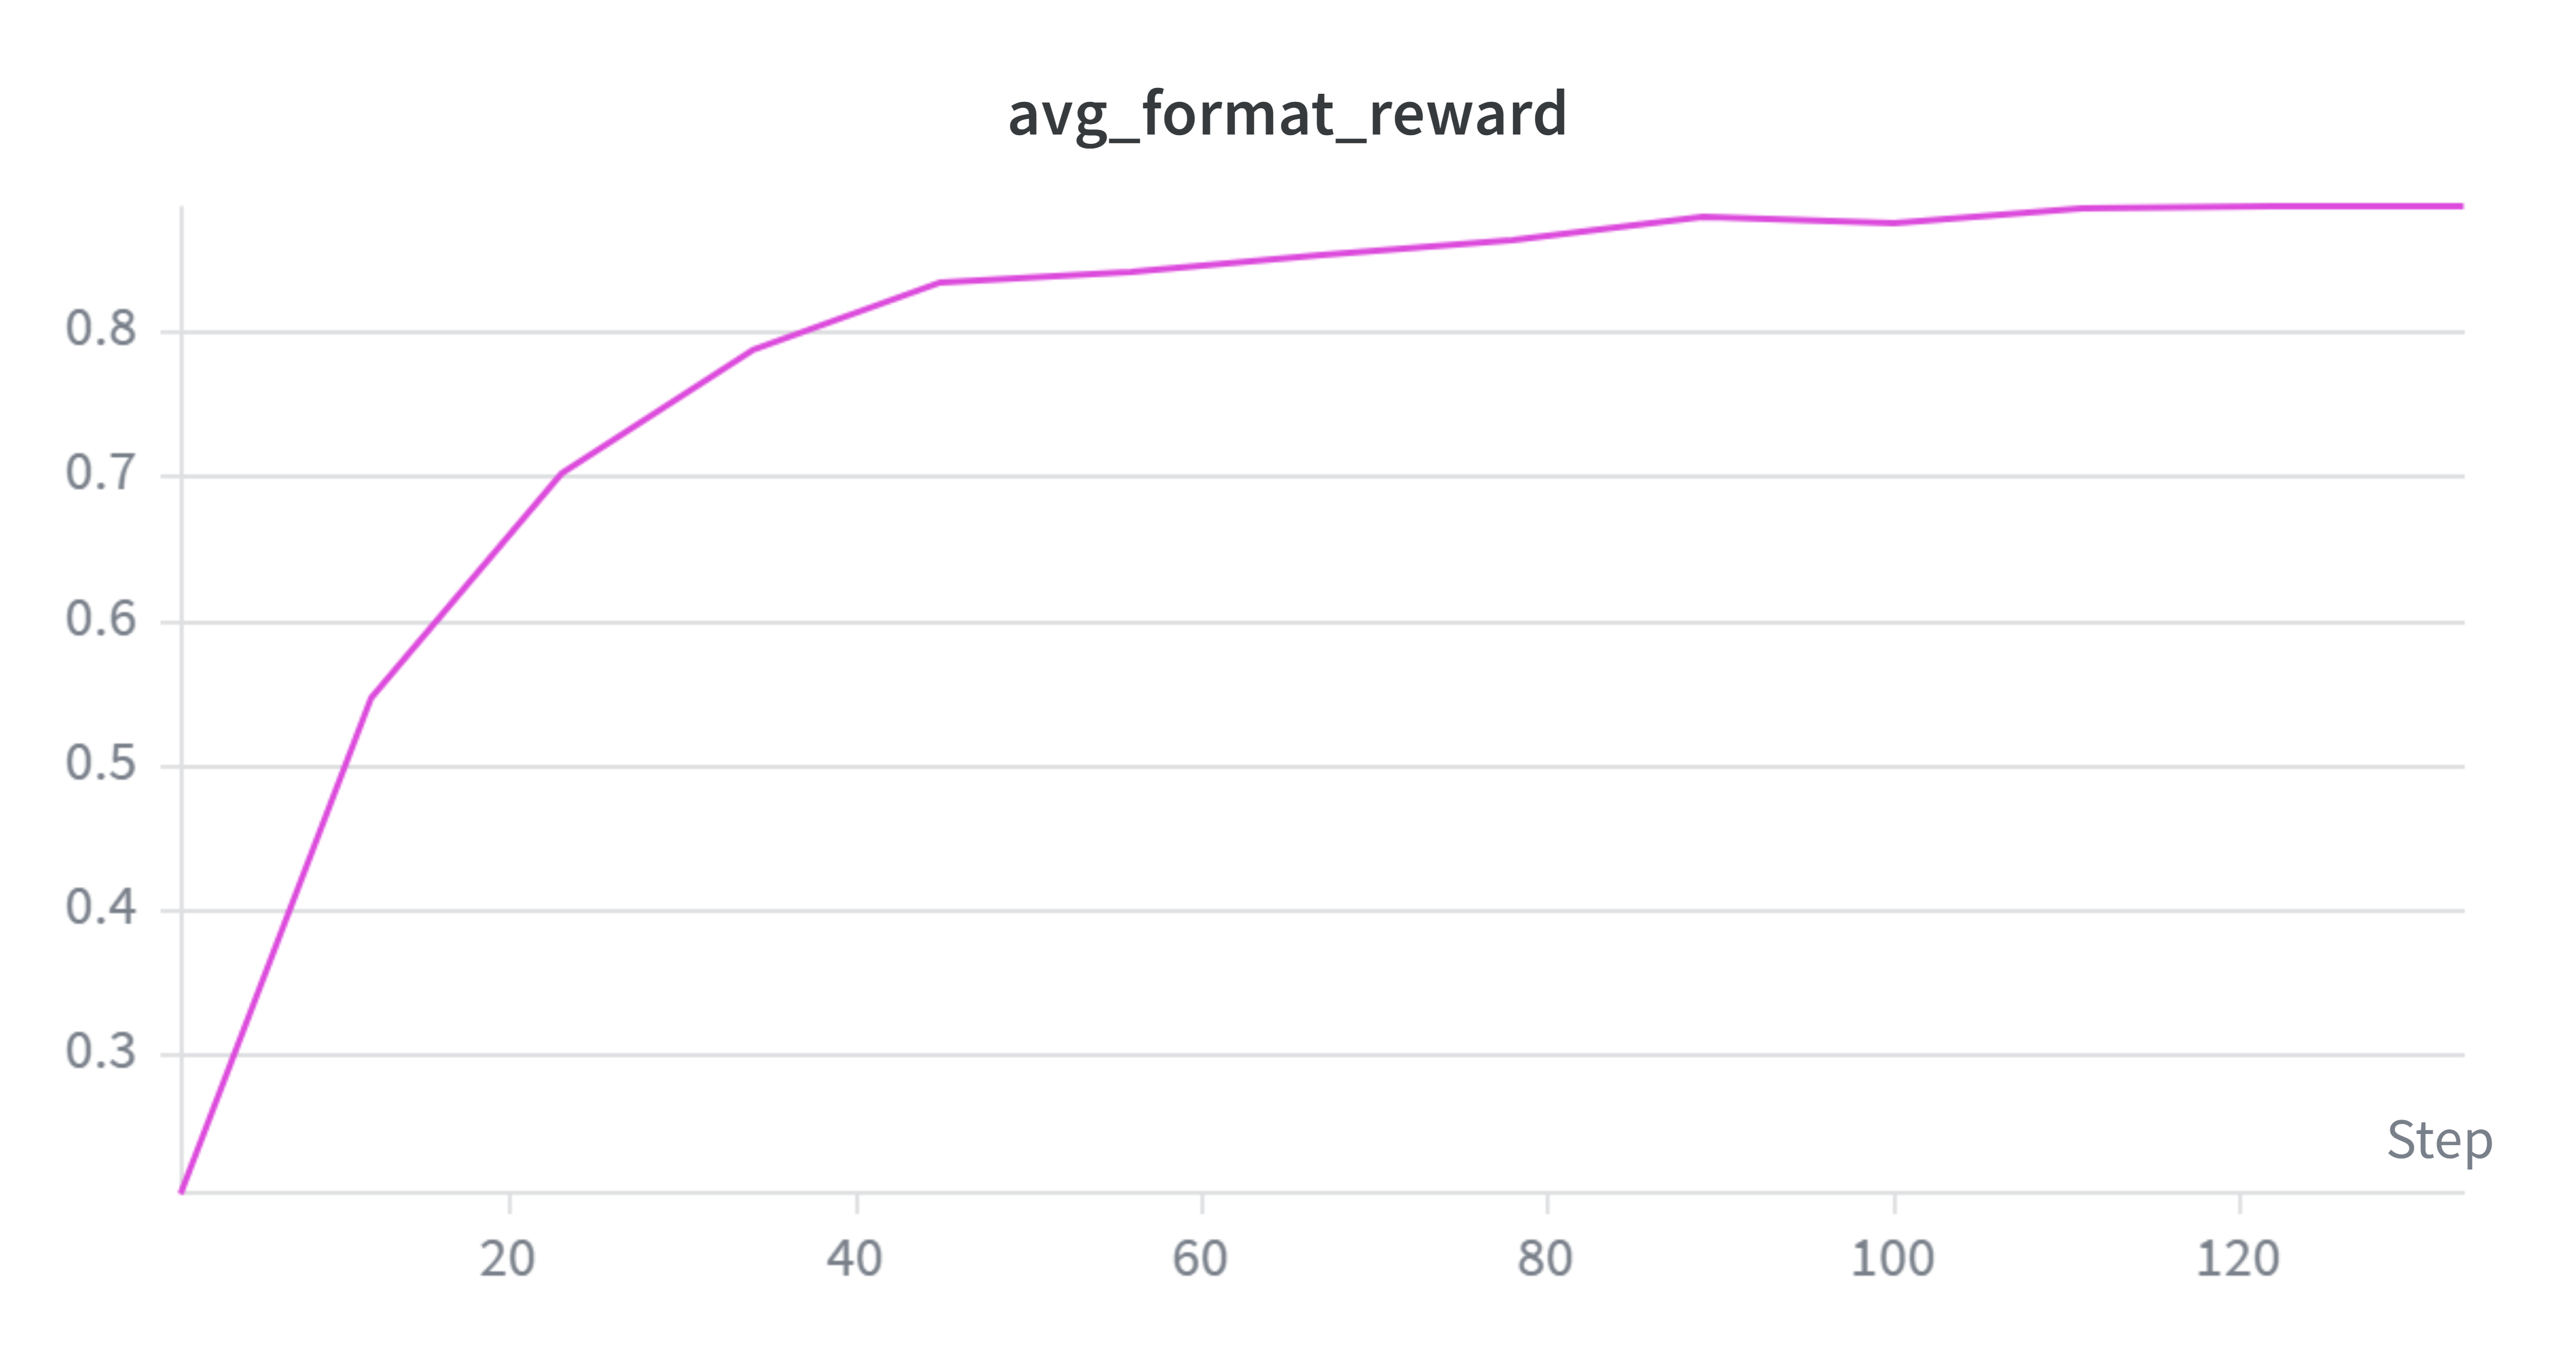

The file beside this chart, header and first rows:
Step, qwen1.5b-rl-sft-grpo-epoch_2 - avg_forma…, qwen1.5b-rl-sft-grpo-epoch_2 - avg_forma…, qwen1.5b-rl-sft-grpo-epoch_2 - avg_forma…
0, 0.203, 0.203, 0.203
10, 0.5468, 0.5468, 0.5468
20, 0.7024, 0.7024, 0.7024
30, 0.7876, 0.7876, 0.7876
40, 0.834, 0.834, 0.834
50, 0.8414, 0.8414, 0.8414
60, 0.853, 0.853, 0.853
70, 0.8646, 0.8646, 0.8646
80, 0.8806, 0.8806, 0.8806
90, 0.8756, 0.8756, 0.8756
10, 0.8864, 0.8864, 0.8864
110, 0.8882, 0.8882, 0.8882
120, 0.888, 0.888, 0.888
